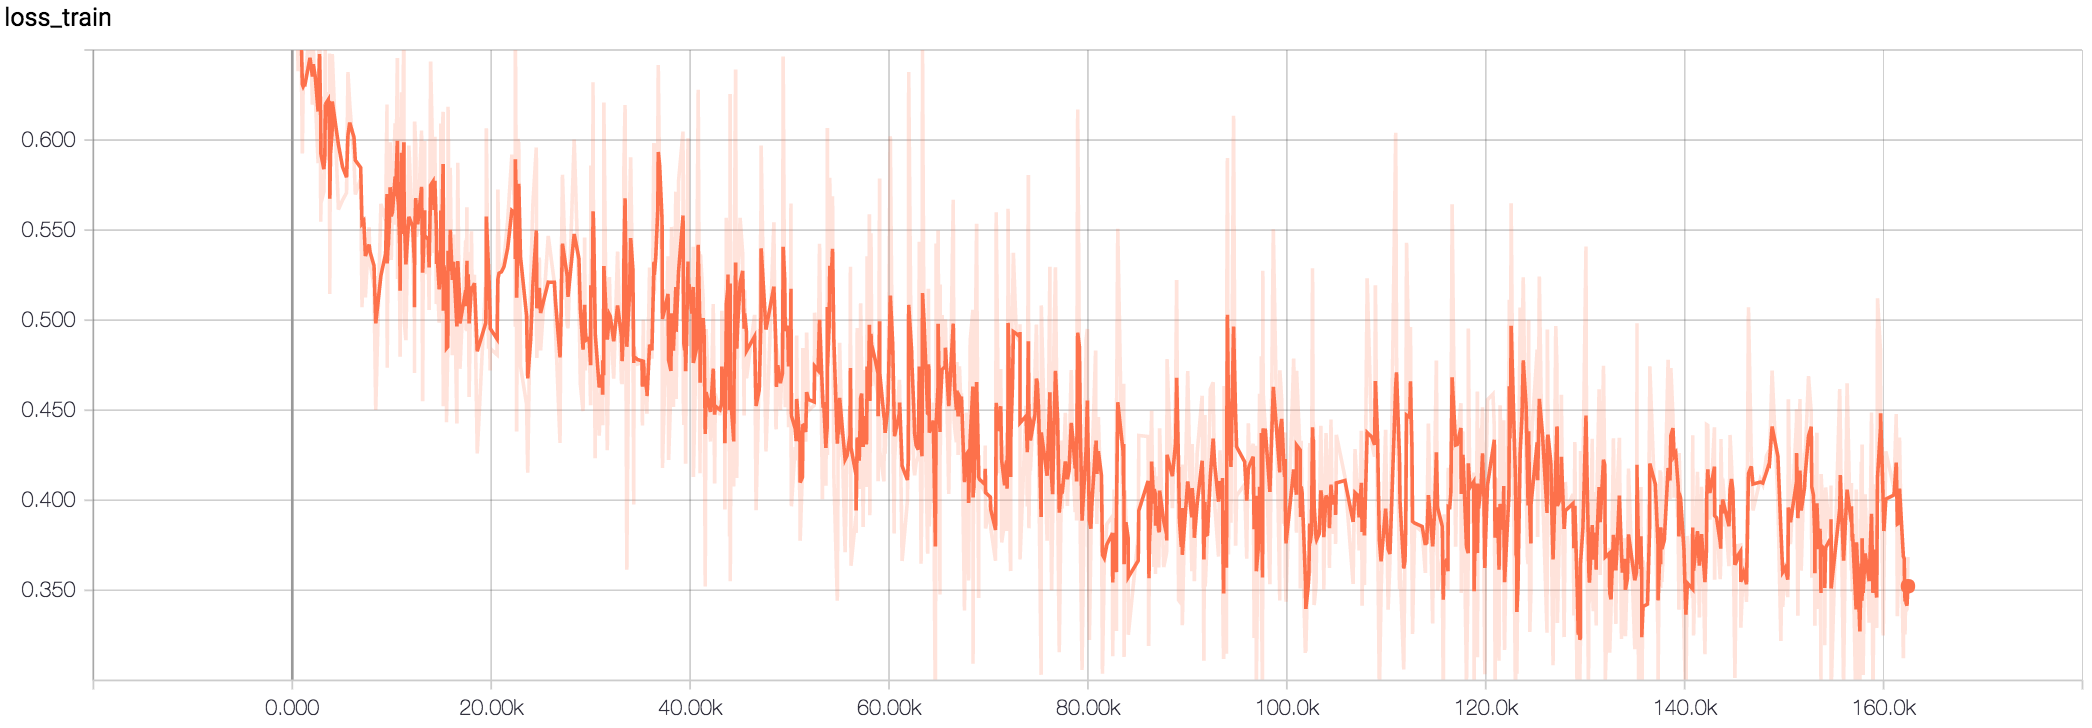

The file beside this chart, header and first rows:
Wall time, Step, Value
1509850301, 24, 0.6706
1509850336, 56, 0.6855
1509850340, 59, 0.6705
1509850732, 402, 0.6867
1509850942, 588, 0.6383
1509851306, 904, 0.6472
1509851424, 1008, 0.5926
1509851516, 1090, 0.6279
1509851656, 1210, 0.6334
1509851732, 1279, 0.6307
1509852305, 1782, 0.6677
1509852584, 2025, 0.6196
1509852682, 2111, 0.6524
1509852911, 2312, 0.6243
1509853230, 2594, 0.5872
1509853396, 2739, 0.6955
1509853539, 2865, 0.5546
1509853551, 2876, 0.5649
1509853889, 3172, 0.5713
1509854006, 3274, 0.6019
1509854058, 3318, 0.663
1509854059, 3319, 0.6197
1509854405, 3619, 0.6264
1509854546, 3743, 0.5769
1509854547, 3744, 0.648
1509854556, 3752, 0.5738
1509854574, 3768, 0.5145
1509854666, 3847, 0.6305
1509854839, 3999, 0.6207
1509854866, 4020, 0.6477
1509855576, 4640, 0.5614
1509856051, 5053, 0.5666
1509856512, 5455, 0.5707
1509856673, 5596, 0.6377
1509856875, 5773, 0.6202
1509857373, 6205, 0.5893
1509857520, 6333, 0.5698
1509858141, 6875, 0.5785
1509858296, 7009, 0.5072
1509858494, 7183, 0.5569
1509858548, 7229, 0.5449
1509858685, 7349, 0.5126
1509859111, 7719, 0.5516
1509859227, 7820, 0.5318
1509859683, 8218, 0.5187
1509859878, 8390, 0.4502
1509860478, 8910, 0.5646
1509861019, 9384, 0.5554
1509861181, 9523, 0.6197
1509861202, 9542, 0.4736
1509861306, 9633, 0.5577
1509861322, 9647, 0.5383
1509861538, 9835, 0.5987
1509861542, 9838, 0.5889
1509861671, 9951, 0.5335
1509861809, 10072, 0.5633
1509862118, 10340, 0.6093
1509862162, 10379, 0.5529
1509862371, 10562, 0.6456
1509862406, 10593, 0.5228
... 940 more rows
